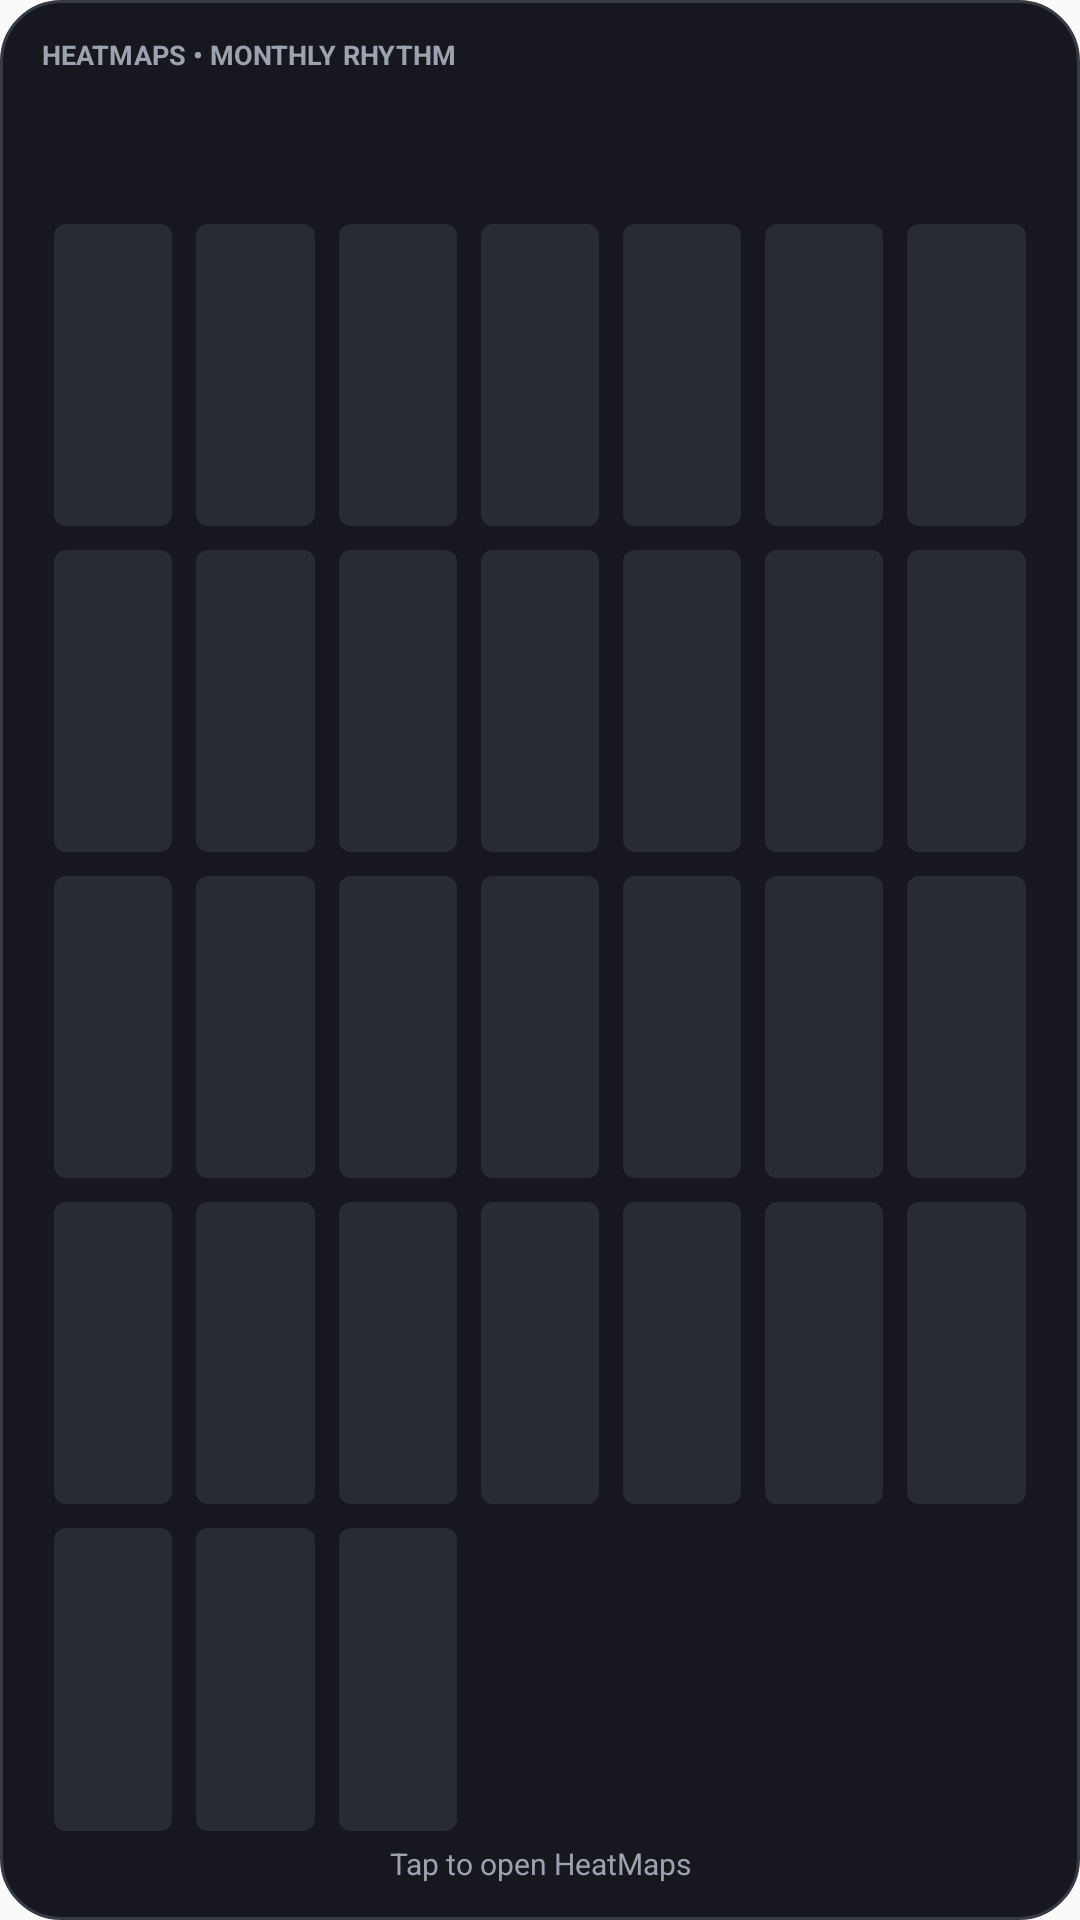

Produce the Android XML layout that renders to this screen, including the resource entries it uses.
<!-- AndroidManifest.xml: application theme AppTheme -->
<!-- res/layout/monthly_habit_widget.xml -->
<LinearLayout xmlns:android="http://schemas.android.com/apk/res/android"
    android:layout_width="match_parent" android:layout_height="match_parent" android:background="@drawable/widget_surface" android:orientation="vertical">
    <TextView android:layout_width="match_parent" android:layout_height="wrap_content" android:text="HEATMAPS • MONTHLY RHYTHM" android:textColor="#FF9EA2AE" android:textSize="9sp" android:textStyle="bold" />
    <TextView android:id="@+id/month_title" android:layout_width="match_parent" android:layout_height="wrap_content" android:layout_marginTop="2dp" android:ellipsize="end" android:maxLines="1" android:textColor="#FFF6F7FA" android:textSize="16sp" android:textStyle="bold" />
    <TextView android:id="@+id/month_summary" android:layout_width="match_parent" android:layout_height="wrap_content" android:layout_marginBottom="8dp" android:textColor="#FF5EEA91" android:textSize="11sp" />
    <GridLayout android:layout_width="match_parent" android:layout_height="0dp" android:layout_weight="1" android:alignmentMode="alignMargins" android:columnCount="7" android:rowCount="5" android:useDefaultMargins="true">
        <TextView android:id="@+id/month_d1" style="@style/MonthDay" /><TextView android:id="@+id/month_d2" style="@style/MonthDay" /><TextView android:id="@+id/month_d3" style="@style/MonthDay" /><TextView android:id="@+id/month_d4" style="@style/MonthDay" /><TextView android:id="@+id/month_d5" style="@style/MonthDay" /><TextView android:id="@+id/month_d6" style="@style/MonthDay" /><TextView android:id="@+id/month_d7" style="@style/MonthDay" />
        <TextView android:id="@+id/month_d8" style="@style/MonthDay" /><TextView android:id="@+id/month_d9" style="@style/MonthDay" /><TextView android:id="@+id/month_d10" style="@style/MonthDay" /><TextView android:id="@+id/month_d11" style="@style/MonthDay" /><TextView android:id="@+id/month_d12" style="@style/MonthDay" /><TextView android:id="@+id/month_d13" style="@style/MonthDay" /><TextView android:id="@+id/month_d14" style="@style/MonthDay" />
        <TextView android:id="@+id/month_d15" style="@style/MonthDay" /><TextView android:id="@+id/month_d16" style="@style/MonthDay" /><TextView android:id="@+id/month_d17" style="@style/MonthDay" /><TextView android:id="@+id/month_d18" style="@style/MonthDay" /><TextView android:id="@+id/month_d19" style="@style/MonthDay" /><TextView android:id="@+id/month_d20" style="@style/MonthDay" /><TextView android:id="@+id/month_d21" style="@style/MonthDay" />
        <TextView android:id="@+id/month_d22" style="@style/MonthDay" /><TextView android:id="@+id/month_d23" style="@style/MonthDay" /><TextView android:id="@+id/month_d24" style="@style/MonthDay" /><TextView android:id="@+id/month_d25" style="@style/MonthDay" /><TextView android:id="@+id/month_d26" style="@style/MonthDay" /><TextView android:id="@+id/month_d27" style="@style/MonthDay" /><TextView android:id="@+id/month_d28" style="@style/MonthDay" />
        <TextView android:id="@+id/month_d29" style="@style/MonthDay" /><TextView android:id="@+id/month_d30" style="@style/MonthDay" /><TextView android:id="@+id/month_d31" style="@style/MonthDay" />
    </GridLayout>
    <TextView android:layout_width="match_parent" android:layout_height="wrap_content" android:gravity="center" android:text="Tap to open HeatMaps" android:textColor="#FF9EA2AE" android:textSize="10sp" />
</LinearLayout>
<!-- resources referenced by this layout -->
<resources>
  <!-- drawable widget_surface (drawable) -->
  <shape xmlns:android="http://schemas.android.com/apk/res/android" android:shape="rectangle">
      <solid android:color="#FF17181F" />
      <corners android:radius="20dp" />
      <stroke android:width="1dp" android:color="#FF373943" />
      <padding android:left="14dp" android:top="12dp" android:right="14dp" android:bottom="12dp" />
  </shape>
  <style name="MonthDay">
          <item name="android:layout_width">0dp</item>
          <item name="android:layout_height">0dp</item>
          <item name="android:layout_columnWeight">1</item>
          <item name="android:layout_rowWeight">1</item>
          <item name="android:background">@drawable/widget_month_empty</item>
          <item name="android:gravity">center</item>
          <item name="android:textColor">#FFB9BBC4</item>
          <item name="android:textSize">10sp</item>
          <item name="android:textStyle">bold</item>
      </style>
  <style name="AppTheme" parent="Theme.AppCompat.Light.DarkActionBar">
          
          <item name="colorPrimary">@color/colorPrimary</item>
          <item name="colorPrimaryDark">@color/colorPrimaryDark</item>
          <item name="colorAccent">@color/colorAccent</item>
      </style>
  <!-- drawable widget_month_empty (drawable) -->
  <shape xmlns:android="http://schemas.android.com/apk/res/android" android:shape="rectangle">
      <solid android:color="#FF292B33" />
      <corners android:radius="4dp" />
  </shape>
  <!-- not gathered from this repository: default colours our renderer supplied (Android Studio template values) -->
  <color name="colorPrimary">#FF6200EE</color>
  <color name="colorPrimaryDark">#FF3700B3</color>
  <color name="colorAccent">#FF03DAC5</color>
</resources>
